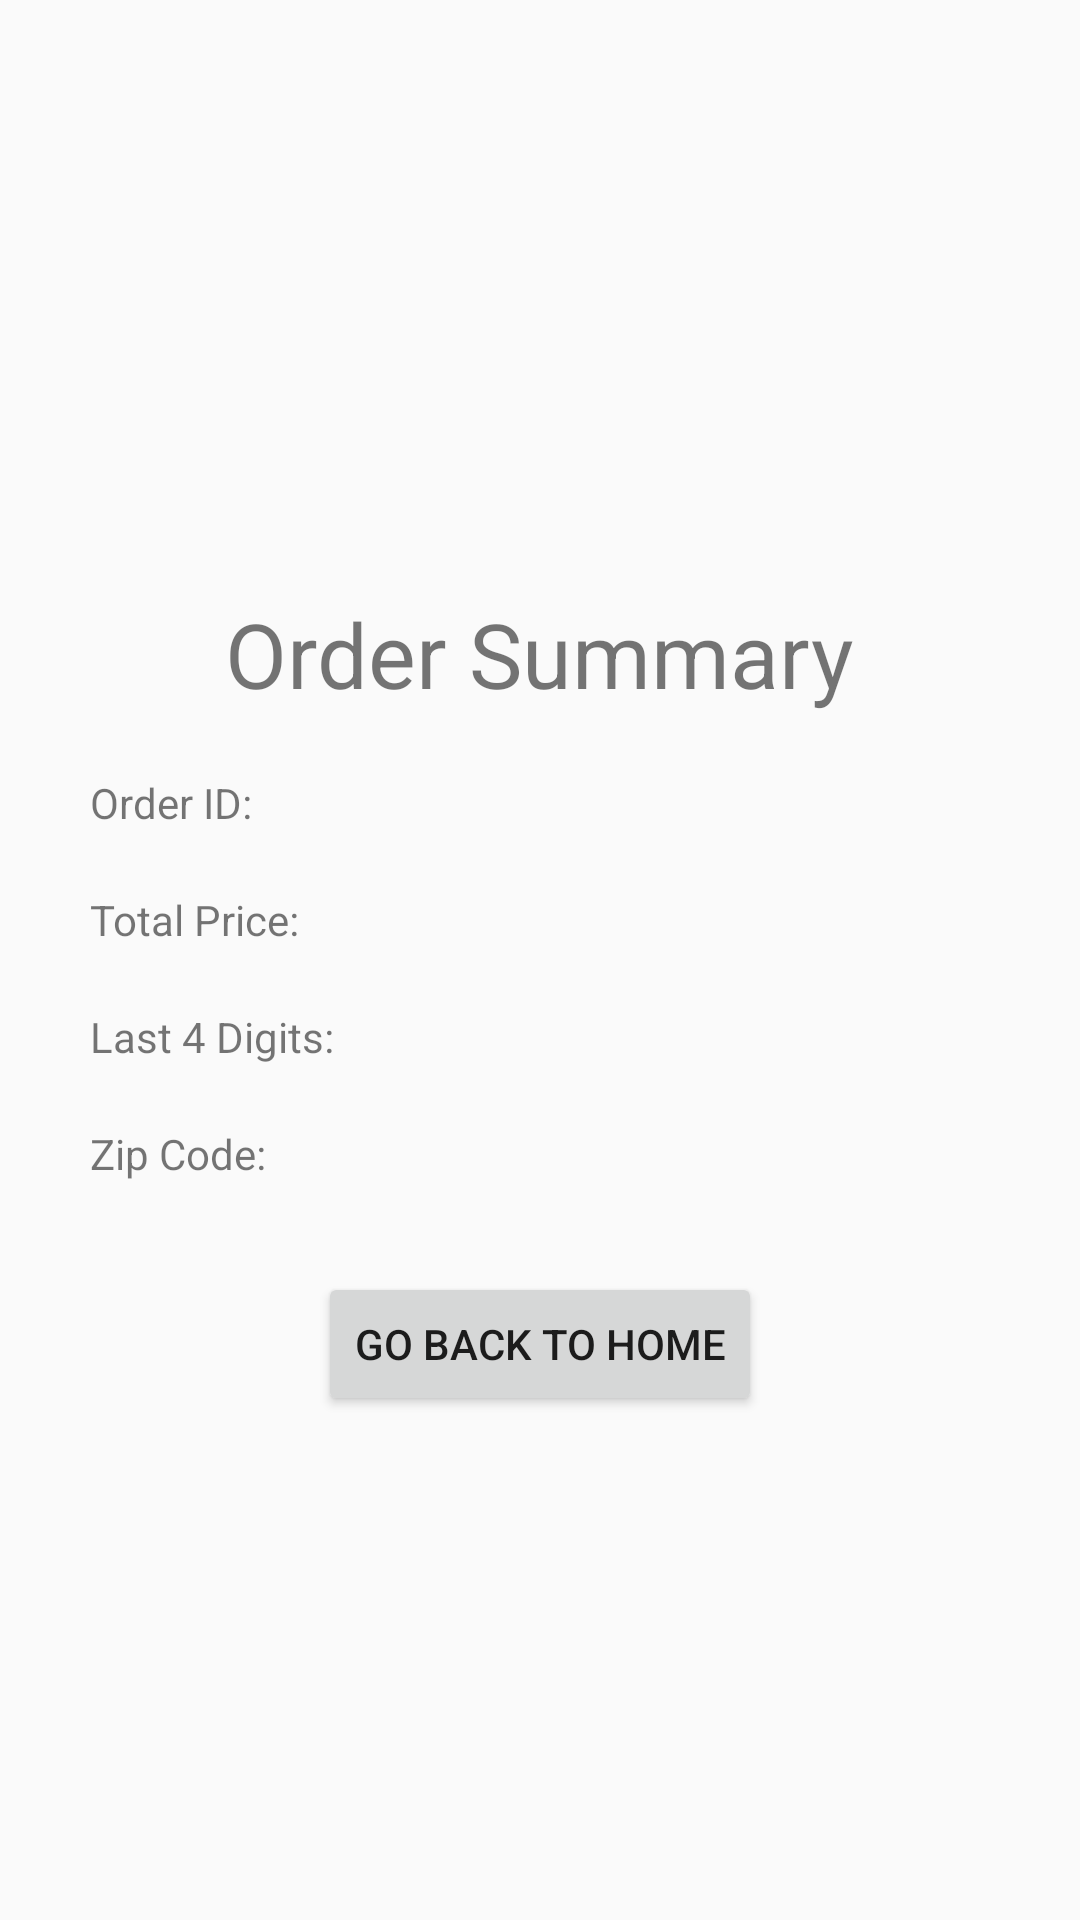

This screen was rendered from an Android layout file. Write that file and the resources it references.
<!-- AndroidManifest.xml: application theme AppTheme -->
<!-- res/layout/activity_order_summary.xml -->
<?xml version="1.0" encoding="utf-8"?>
<LinearLayout
    xmlns:android="http://schemas.android.com/apk/res/android"
    xmlns:app="http://schemas.android.com/apk/res-auto"
    xmlns:tools="http://schemas.android.com/tools"
    android:layout_width="match_parent"
    android:layout_height="match_parent"
    tools:context=".ui.order.OrderSummaryActivity"
    android:orientation="vertical"
    android:gravity="center"
    android:weightSum="3">

    <LinearLayout
        android:layout_width="match_parent"
        android:layout_height="wrap_content"
        android:padding="20dp"
        android:gravity="center"
        android:orientation="vertical">
        <TextView
            android:layout_width="wrap_content"
            android:layout_height="wrap_content"
            android:padding="10dp"
            android:text="Order Summary"
            android:textSize="30sp"/>
        <TextView
            android:id="@+id/tv_orderSummaryID"
            android:layout_width="wrap_content"
            android:layout_height="wrap_content"
            android:layout_gravity="left"
            android:padding="10dp"
            android:text="Order ID:"/>
        <TextView
            android:id="@+id/tv_orderSummaryPrice"
            android:layout_width="wrap_content"
            android:layout_height="wrap_content"
            android:layout_gravity="left"
            android:padding="10dp"
            android:text="Total Price:"/>
        <TextView
            android:id="@+id/tv_orderSummary4Digits"
            android:layout_width="wrap_content"
            android:layout_height="wrap_content"
            android:layout_gravity="left"
            android:padding="10dp"
            android:text="Last 4 Digits:"/>
        <TextView
            android:id="@+id/tv_orderSummaryZip"
            android:layout_width="wrap_content"
            android:layout_height="wrap_content"
            android:layout_gravity="left"
            android:padding="10dp"
            android:text="Zip Code:"/>
    </LinearLayout>

    <Button
        android:id="@+id/bt_back"
        android:layout_width="wrap_content"
        android:layout_height="wrap_content"
        android:layout_gravity="center"
        android:text="Go back to Home"/>

</LinearLayout>
<!-- resources referenced by this layout -->
<resources>
  <style name="AppTheme" parent="Theme.AppCompat.Light.NoActionBar">
          
          <item name="colorPrimary">@color/colorPrimary</item>
          <item name="colorPrimaryDark">@color/colorPrimaryDark</item>
          <item name="colorAccent">@color/colorAccent</item>
      </style>
  <!-- not gathered from this repository: default colours our renderer supplied (Android Studio template values) -->
  <color name="colorPrimary">#FF6200EE</color>
  <color name="colorPrimaryDark">#FF3700B3</color>
  <color name="colorAccent">#FF03DAC5</color>
</resources>
